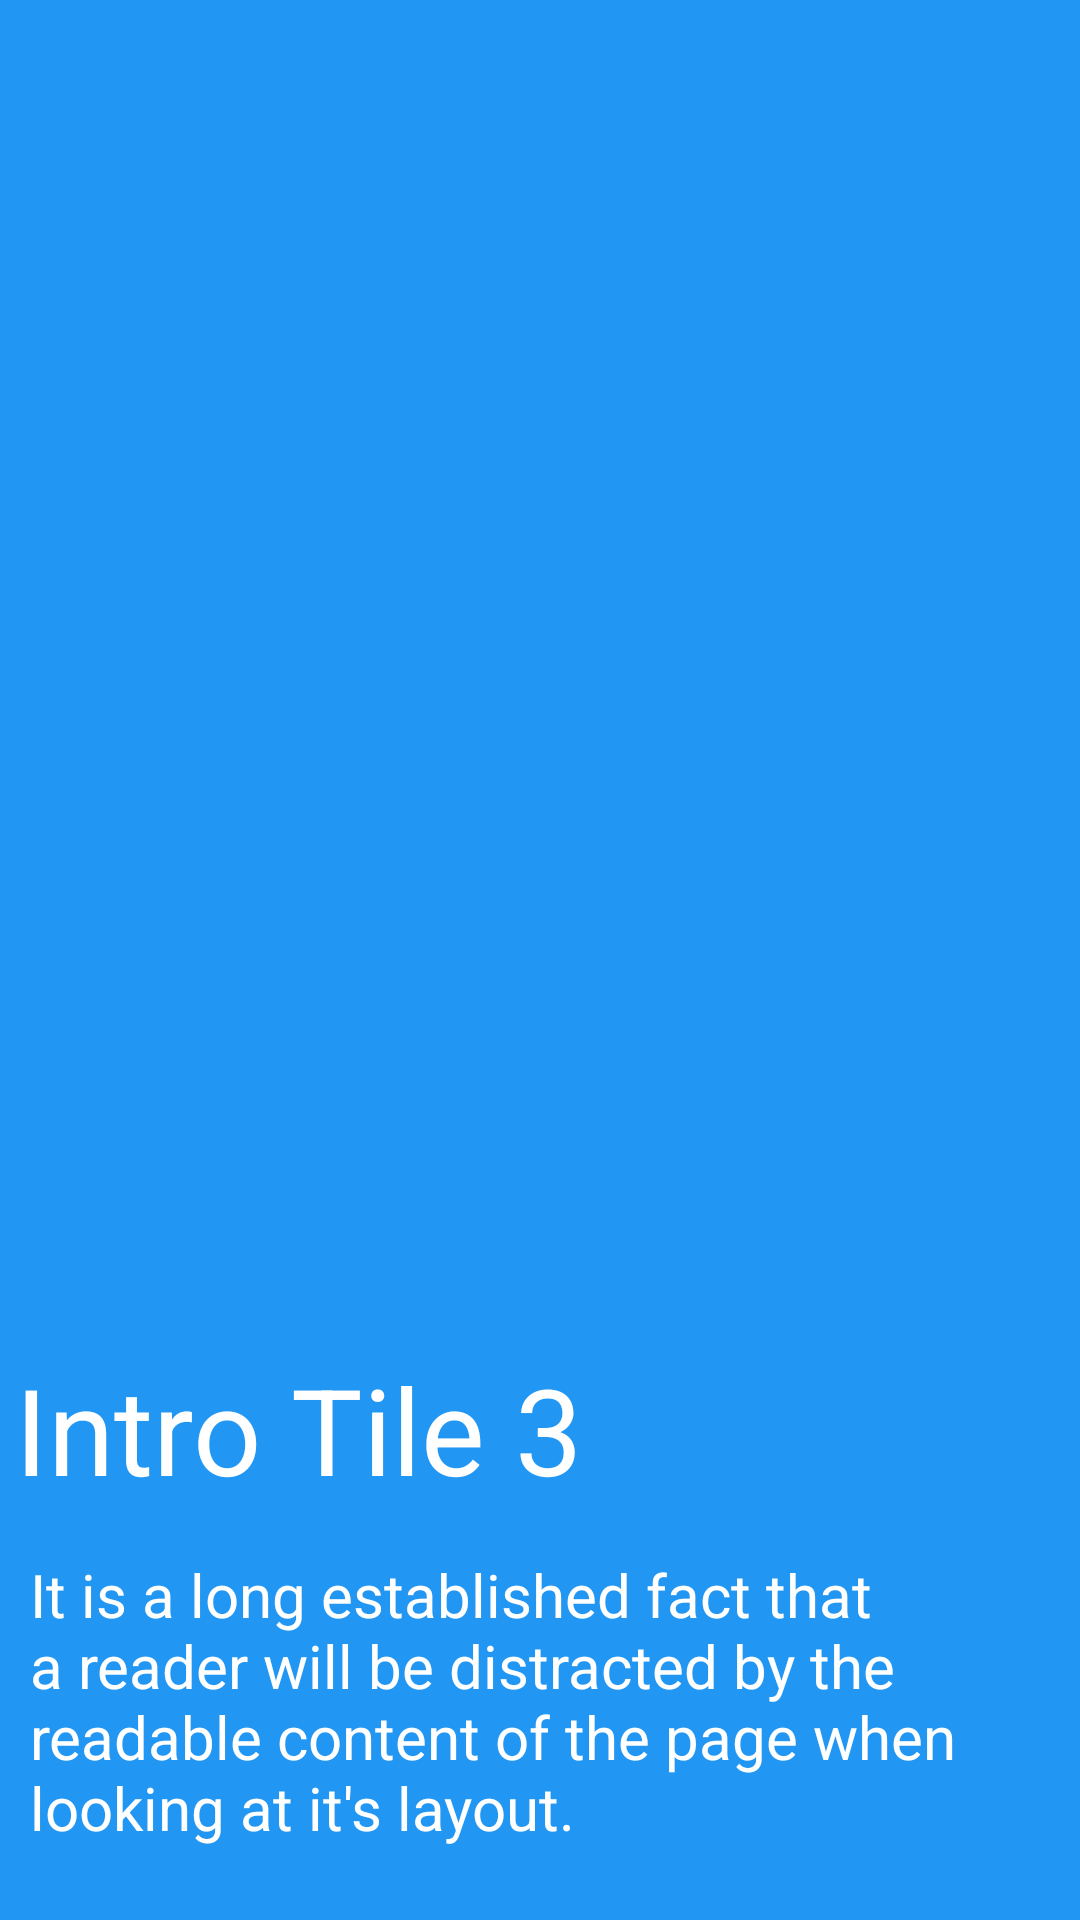

Reconstruct the res/layout file that produces this screen, plus the resources it refers to.
<!-- AndroidManifest.xml: application theme Theme.ViewPager_Demo -->
<!-- res/layout/blue_screen.xml -->
<?xml version="1.0" encoding="utf-8"?>
<androidx.constraintlayout.widget.ConstraintLayout xmlns:android="http://schemas.android.com/apk/res/android"
    xmlns:app="http://schemas.android.com/apk/res-auto"
    xmlns:tools="http://schemas.android.com/tools"
    android:layout_width="match_parent"
    android:layout_height="match_parent"
    android:layout_gravity="bottom"
    android:background="#2196F3">

    <LinearLayout
        android:id="@+id/linearLayout"
        android:layout_width="match_parent"
        android:layout_height="wrap_content"
        android:gravity="bottom"
        android:orientation="vertical"
        app:layout_constraintBottom_toBottomOf="parent"
        app:layout_constraintEnd_toEndOf="parent"
        app:layout_constraintStart_toStartOf="parent"
        app:layout_constraintTop_toTopOf="parent"
        tools:ignore="MissingConstraints">

    </LinearLayout>

    <TextView
        android:layout_width="wrap_content"
        android:layout_height="wrap_content"
        android:layout_gravity="bottom"
        android:gravity="bottom"
        android:padding="5dp"
        android:text="Intro Tile 3"
        android:textColor="@color/white"
        android:textSize="40dp"
        app:layout_constraintBottom_toTopOf="@+id/textView"
        app:layout_constraintEnd_toEndOf="parent"
        app:layout_constraintHorizontal_bias="0.0"
        app:layout_constraintStart_toStartOf="parent"
        app:layout_constraintTop_toBottomOf="@+id/linearLayout"
        app:layout_constraintVertical_bias="1.0">

    </TextView>

    <TextView
        android:id="@+id/textView"
        android:layout_width="wrap_content"
        android:layout_height="wrap_content"
        android:layout_gravity="bottom"
        android:gravity="bottom"
        android:padding="10dp"
        android:text="It is a long established fact that a reader will be
distracted by the readable content of the page when looking at it's layout."
        android:textColor="@color/white"
        android:textSize="20dp"
        app:layout_constraintBottom_toBottomOf="parent"
        app:layout_constraintEnd_toEndOf="parent"
        app:layout_constraintHorizontal_bias="0.0"
        app:layout_constraintStart_toStartOf="parent"
        app:layout_constraintTop_toBottomOf="@+id/linearLayout"
        app:layout_constraintVertical_bias="0.931">

    </TextView>

</androidx.constraintlayout.widget.ConstraintLayout>
<!-- resources referenced by this layout -->
<resources>
  <style name="Theme.ViewPager_Demo" parent="Theme.MaterialComponents.DayNight.DarkActionBar">
          
          <item name="colorPrimary">@color/purple_500</item>
          <item name="colorPrimaryVariant">@color/purple_700</item>
          <item name="colorOnPrimary">@color/white</item>
          
          <item name="colorSecondary">@color/teal_200</item>
          <item name="colorSecondaryVariant">@color/teal_700</item>
          <item name="colorOnSecondary">@color/black</item>
          
          <item name="android:statusBarColor" tools:targetApi="l">?attr/colorPrimaryVariant</item>
          
      </style>
  <!-- not gathered from this repository: default colours our renderer supplied (Android Studio template values) -->
  <color name="purple_500">#FF6200EE</color>
  <color name="purple_700">#FF3700B3</color>
  <color name="teal_200">#FF03DAC5</color>
  <color name="teal_700">#FF018786</color>
  <color name="black">#FF000000</color>
  <color name="white">#FFFFFFFF</color>
</resources>
